2-way image classification set "OCT_dataset" from GitHub (faziya18/retina_ai); label vocabulary: AMD, CSR.

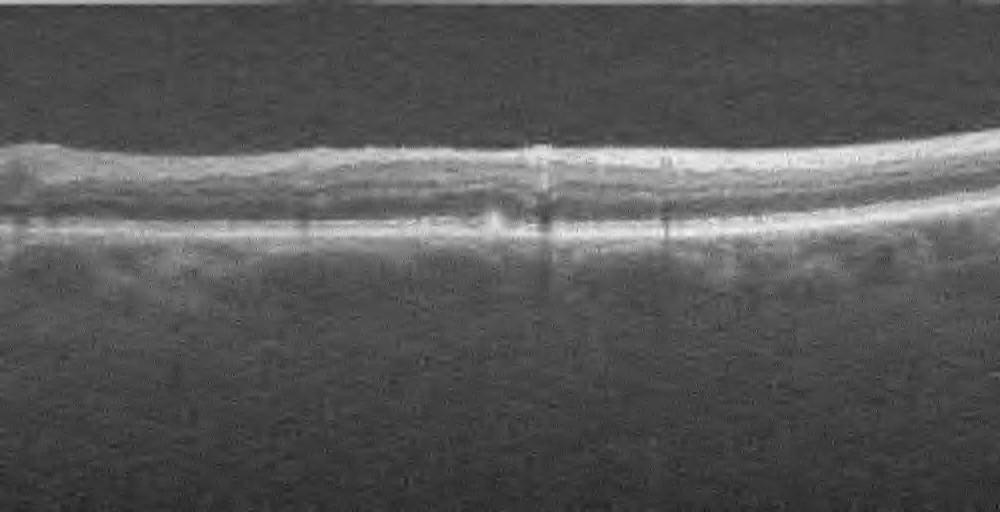
Label: AMD

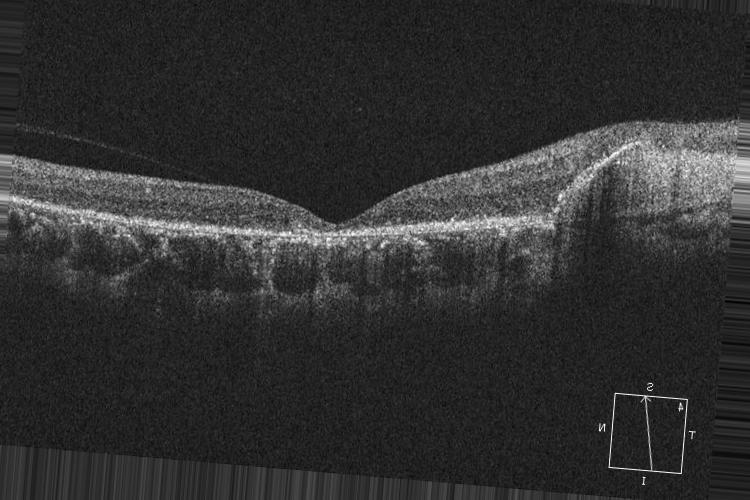
Label: CSR

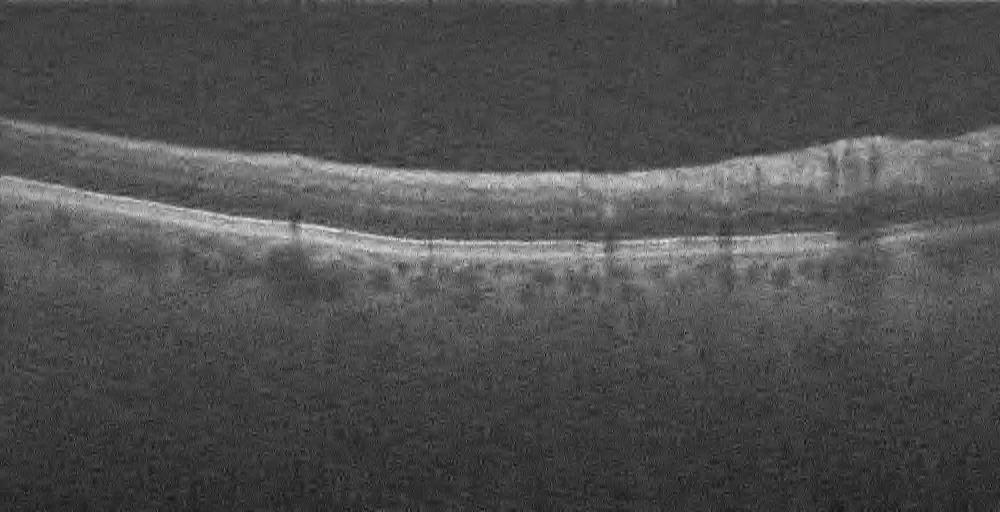
Label: AMD

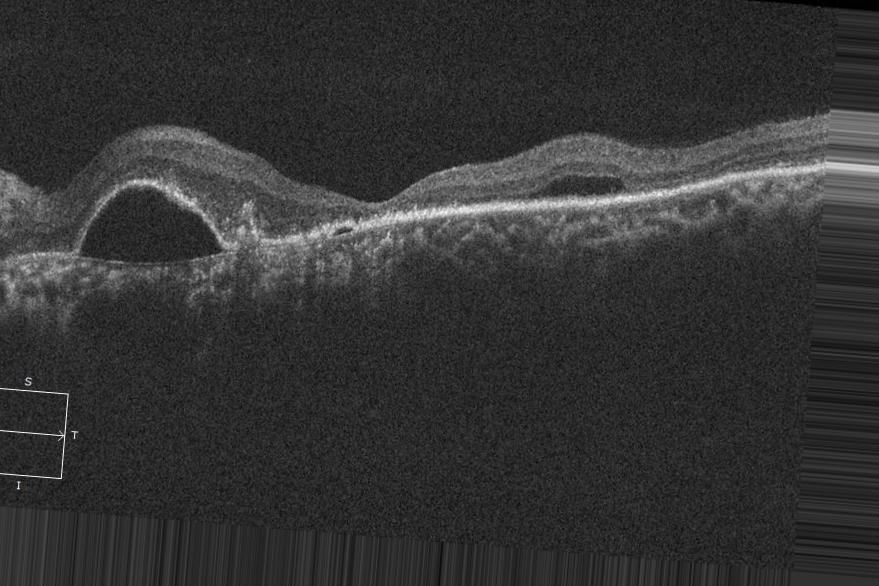
Label: CSR

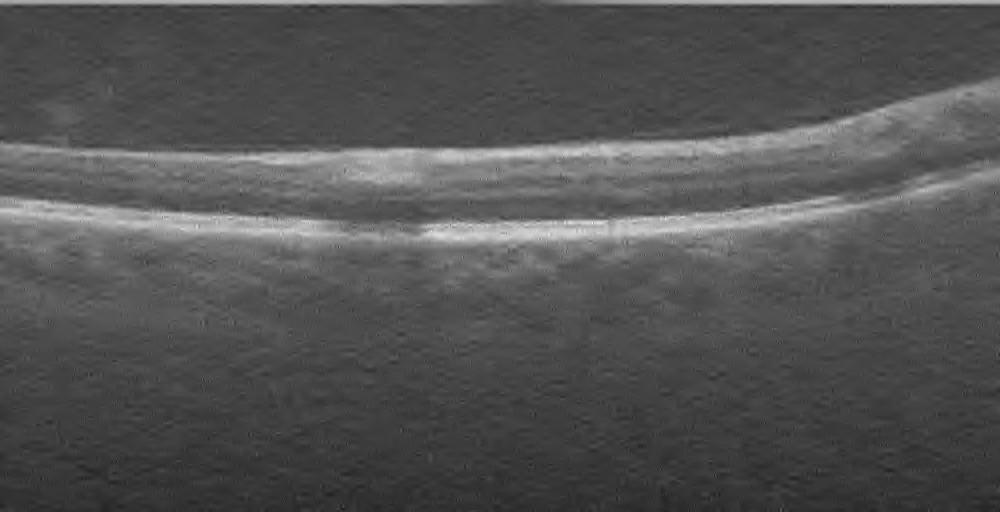
Label: AMD

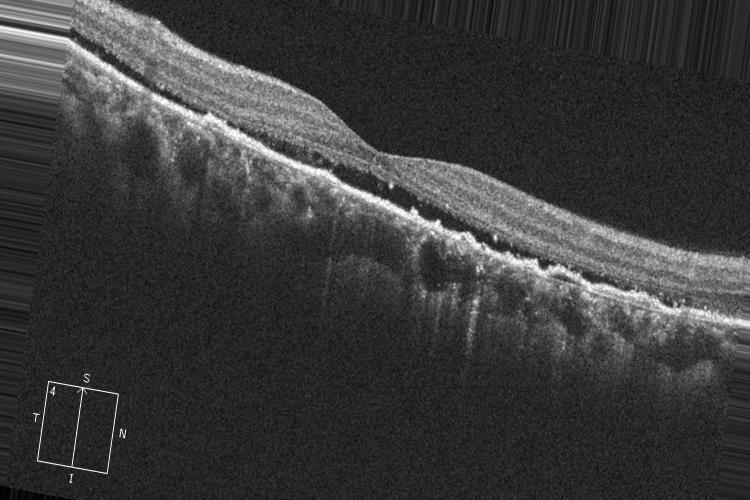
Label: CSR
